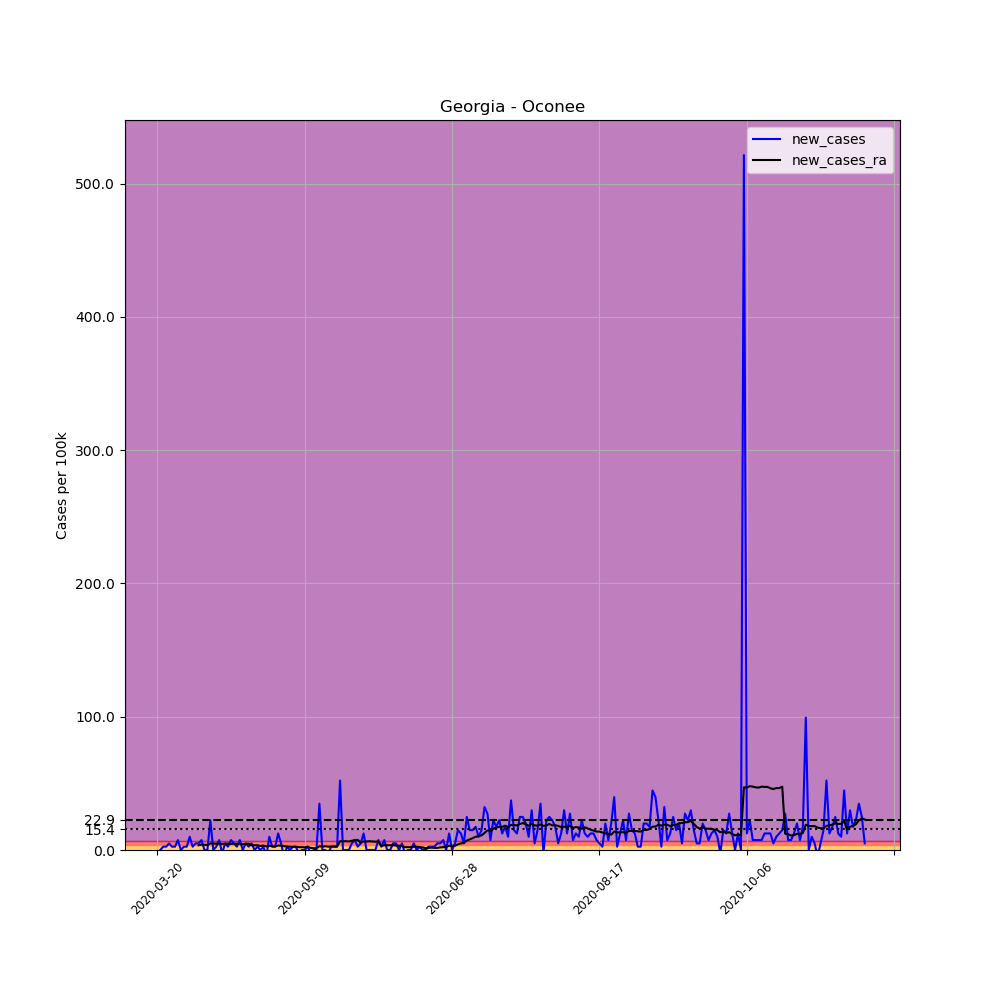

The data file committed next to this chart (first rows):
, date, county, state, fips, cases, deaths, COUNTY, STNAME, CTYNAME, POPESTIMATE2019, per_100k, new_cases, new_cases_ra
192097, 2020-03-20, Oconee, Georgia, 13219, 1, 0, 219, Georgia, Oconee, 40280, 2.483, , 
192098, 2020-03-21, Oconee, Georgia, 13219, 1, 0, 219, Georgia, Oconee, 40280, 2.483, 0.0, 
192099, 2020-03-22, Oconee, Georgia, 13219, 2, 0, 219, Georgia, Oconee, 40280, 4.965, 2.483, 
192100, 2020-03-23, Oconee, Georgia, 13219, 3, 0, 219, Georgia, Oconee, 40280, 7.448, 2.483, 
192101, 2020-03-24, Oconee, Georgia, 13219, 5, 0, 219, Georgia, Oconee, 40280, 12.41, 4.965, 
192102, 2020-03-25, Oconee, Georgia, 13219, 6, 0, 219, Georgia, Oconee, 40280, 14.9, 2.483, 
192103, 2020-03-26, Oconee, Georgia, 13219, 7, 0, 219, Georgia, Oconee, 40280, 17.38, 2.483, 
192104, 2020-03-27, Oconee, Georgia, 13219, 10, 0, 219, Georgia, Oconee, 40280, 24.83, 7.448, 
192105, 2020-03-28, Oconee, Georgia, 13219, 10, 0, 219, Georgia, Oconee, 40280, 24.83, 0.0, 
192106, 2020-03-29, Oconee, Georgia, 13219, 11, 0, 219, Georgia, Oconee, 40280, 27.31, 2.483, 
192107, 2020-03-30, Oconee, Georgia, 13219, 12, 0, 219, Georgia, Oconee, 40280, 29.79, 2.483, 
192108, 2020-03-31, Oconee, Georgia, 13219, 16, 0, 219, Georgia, Oconee, 40280, 39.72, 9.93, 
192109, 2020-04-01, Oconee, Georgia, 13219, 17, 0, 219, Georgia, Oconee, 40280, 42.2, 2.483, 
192110, 2020-04-02, Oconee, Georgia, 13219, 19, 0, 219, Georgia, Oconee, 40280, 47.17, 4.965, 
192111, 2020-04-03, Oconee, Georgia, 13219, 21, 0, 219, Georgia, Oconee, 40280, 52.14, 4.965, 3.547
192112, 2020-04-04, Oconee, Georgia, 13219, 24, 0, 219, Georgia, Oconee, 40280, 59.58, 7.448, 4.079
192113, 2020-04-05, Oconee, Georgia, 13219, 24, 0, 219, Georgia, Oconee, 40280, 59.58, 0.0, 3.901
192114, 2020-04-06, Oconee, Georgia, 13219, 24, 0, 219, Georgia, Oconee, 40280, 59.58, 0.0, 3.724
192115, 2020-04-07, Oconee, Georgia, 13219, 33, 1, 219, Georgia, Oconee, 40280, 81.93, 22.34, 4.965
192116, 2020-04-08, Oconee, Georgia, 13219, 33, 1, 219, Georgia, Oconee, 40280, 81.93, 0.0, 4.788
192117, 2020-04-09, Oconee, Georgia, 13219, 34, 1, 219, Georgia, Oconee, 40280, 84.41, 2.483, 4.788
192118, 2020-04-10, Oconee, Georgia, 13219, 37, 1, 219, Georgia, Oconee, 40280, 91.86, 7.448, 4.788
192119, 2020-04-11, Oconee, Georgia, 13219, 36, 0, 219, Georgia, Oconee, 40280, 89.37, -2.483, 4.611
192120, 2020-04-12, Oconee, Georgia, 13219, 38, 0, 219, Georgia, Oconee, 40280, 94.34, 4.965, 4.788
192121, 2020-04-13, Oconee, Georgia, 13219, 39, 0, 219, Georgia, Oconee, 40280, 96.82, 2.483, 4.788
192122, 2020-04-14, Oconee, Georgia, 13219, 42, 0, 219, Georgia, Oconee, 40280, 104.3, 7.448, 4.611
192123, 2020-04-15, Oconee, Georgia, 13219, 44, 0, 219, Georgia, Oconee, 40280, 109.2, 4.965, 4.788
192124, 2020-04-16, Oconee, Georgia, 13219, 45, 0, 219, Georgia, Oconee, 40280, 111.7, 2.483, 4.611
192125, 2020-04-17, Oconee, Georgia, 13219, 48, 0, 219, Georgia, Oconee, 40280, 119.2, 7.448, 4.788
192126, 2020-04-18, Oconee, Georgia, 13219, 48, 0, 219, Georgia, Oconee, 40280, 119.2, 0.0, 4.256
192127, 2020-04-19, Oconee, Georgia, 13219, 50, 0, 219, Georgia, Oconee, 40280, 124.1, 4.965, 4.611
192128, 2020-04-20, Oconee, Georgia, 13219, 51, 0, 219, Georgia, Oconee, 40280, 126.6, 2.483, 4.788
192129, 2020-04-21, Oconee, Georgia, 13219, 53, 0, 219, Georgia, Oconee, 40280, 131.6, 4.965, 3.547
192130, 2020-04-22, Oconee, Georgia, 13219, 53, 0, 219, Georgia, Oconee, 40280, 131.6, 0.0, 3.547
192131, 2020-04-23, Oconee, Georgia, 13219, 54, 0, 219, Georgia, Oconee, 40280, 134.1, 2.483, 3.547
192132, 2020-04-24, Oconee, Georgia, 13219, 54, 0, 219, Georgia, Oconee, 40280, 134.1, 0.0, 3.015
192133, 2020-04-25, Oconee, Georgia, 13219, 55, 0, 219, Georgia, Oconee, 40280, 136.5, 2.483, 3.369
192134, 2020-04-26, Oconee, Georgia, 13219, 53, 0, 219, Georgia, Oconee, 40280, 131.6, -4.965, 2.66
192135, 2020-04-27, Oconee, Georgia, 13219, 57, 0, 219, Georgia, Oconee, 40280, 141.5, 9.93, 3.192
192136, 2020-04-28, Oconee, Georgia, 13219, 58, 0, 219, Georgia, Oconee, 40280, 144, 2.483, 2.837
192137, 2020-04-29, Oconee, Georgia, 13219, 59, 0, 219, Georgia, Oconee, 40280, 146.5, 2.483, 2.66
192138, 2020-04-30, Oconee, Georgia, 13219, 64, 0, 219, Georgia, Oconee, 40280, 158.9, 12.41, 3.369
192139, 2020-05-01, Oconee, Georgia, 13219, 66, 0, 219, Georgia, Oconee, 40280, 163.9, 4.965, 3.192
192140, 2020-05-02, Oconee, Georgia, 13219, 64, 0, 219, Georgia, Oconee, 40280, 158.9, -4.965, 2.837
192141, 2020-05-03, Oconee, Georgia, 13219, 65, 0, 219, Georgia, Oconee, 40280, 161.4, 2.483, 2.66
192142, 2020-05-04, Oconee, Georgia, 13219, 65, 0, 219, Georgia, Oconee, 40280, 161.4, 0.0, 2.483
192143, 2020-05-05, Oconee, Georgia, 13219, 66, 0, 219, Georgia, Oconee, 40280, 163.9, 2.483, 2.305
192144, 2020-05-06, Oconee, Georgia, 13219, 67, 0, 219, Georgia, Oconee, 40280, 166.3, 2.483, 2.483
192145, 2020-05-07, Oconee, Georgia, 13219, 66, 0, 219, Georgia, Oconee, 40280, 163.9, -2.483, 2.128
192146, 2020-05-08, Oconee, Georgia, 13219, 66, 0, 219, Georgia, Oconee, 40280, 163.9, 0.0, 2.128
192147, 2020-05-09, Oconee, Georgia, 13219, 66, 0, 219, Georgia, Oconee, 40280, 163.9, 0.0, 1.951
192148, 2020-05-10, Oconee, Georgia, 13219, 67, 0, 219, Georgia, Oconee, 40280, 166.3, 2.483, 2.483
192149, 2020-05-11, Oconee, Georgia, 13219, 66, 0, 219, Georgia, Oconee, 40280, 163.9, -2.483, 1.596
192150, 2020-05-12, Oconee, Georgia, 13219, 66, 0, 219, Georgia, Oconee, 40280, 163.9, 0.0, 1.419
192151, 2020-05-13, Oconee, Georgia, 13219, 66, 0, 219, Georgia, Oconee, 40280, 163.9, 0.0, 1.241
192152, 2020-05-14, Oconee, Georgia, 13219, 80, 0, 219, Georgia, Oconee, 40280, 198.6, 34.76, 2.837
192153, 2020-05-15, Oconee, Georgia, 13219, 80, 2, 219, Georgia, Oconee, 40280, 198.6, 0.0, 2.483
192154, 2020-05-16, Oconee, Georgia, 13219, 80, 2, 219, Georgia, Oconee, 40280, 198.6, 0.0, 2.837
192155, 2020-05-17, Oconee, Georgia, 13219, 79, 2, 219, Georgia, Oconee, 40280, 196.1, -2.483, 2.483
192156, 2020-05-18, Oconee, Georgia, 13219, 80, 3, 219, Georgia, Oconee, 40280, 198.6, 2.483, 2.66
... 181 more rows
